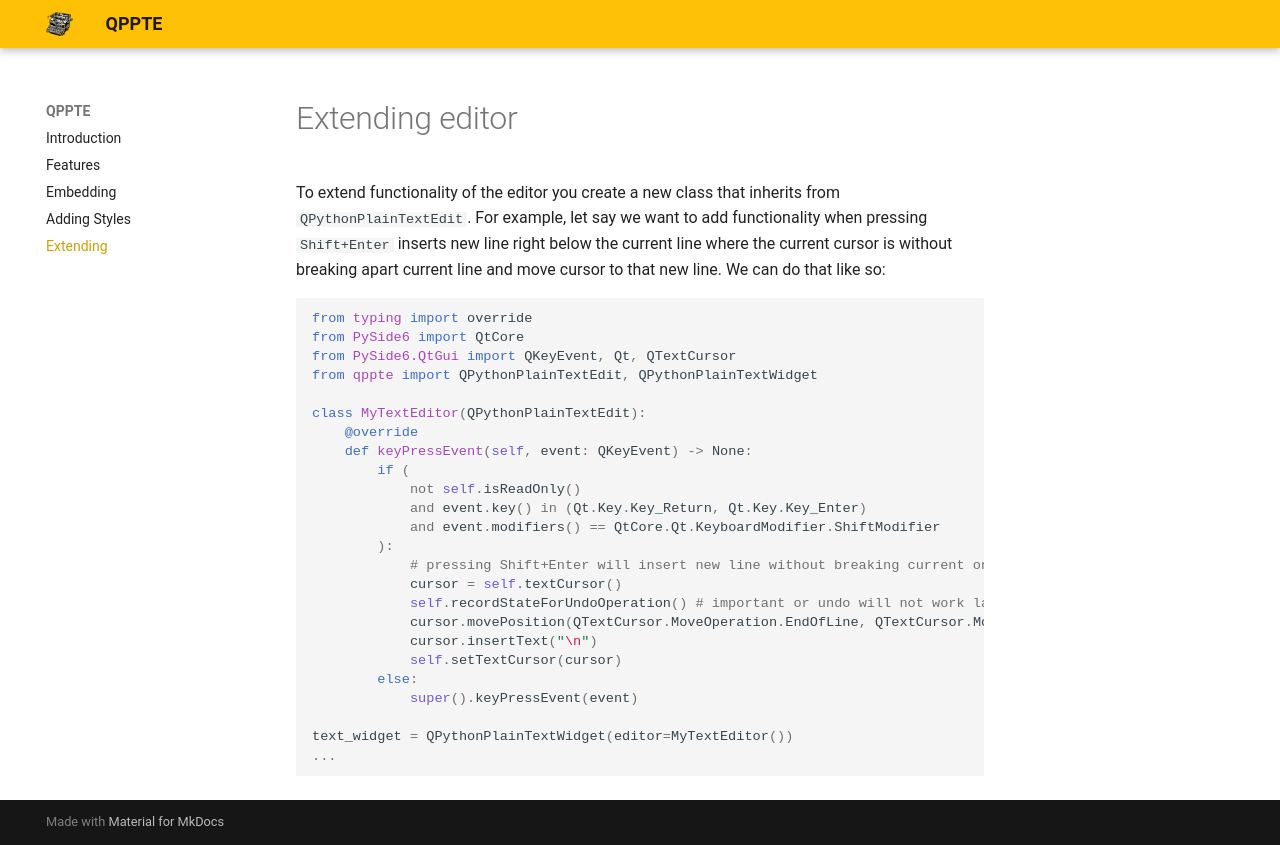

repository: Brainless-Software/qppte · page: extending/index.html · generator: mkdocs

# Extending editor

To extend functionality of the editor you create a new class that inherits from `QPythonPlainTextEdit`.
For example, let say we want to add functionality when pressing `Shift+Enter` inserts new line right below the 
current line where the current cursor is without breaking apart current line and move cursor to that new line.
We can do that like so:

```python
from typing import override
from PySide6 import QtCore
from PySide6.QtGui import QKeyEvent, Qt, QTextCursor
from qppte import QPythonPlainTextEdit, QPythonPlainTextWidget

class MyTextEditor(QPythonPlainTextEdit):
    @override
    def keyPressEvent(self, event: QKeyEvent) -> None:
        if (
            not self.isReadOnly()
            and event.key() in (Qt.Key.Key_Return, Qt.Key.Key_Enter)
            and event.modifiers() == QtCore.Qt.KeyboardModifier.ShiftModifier
        ):
            # pressing Shift+Enter will insert new line without breaking current one
            cursor = self.textCursor()
            self.recordStateForUndoOperation() # important or undo will not work later
            cursor.movePosition(QTextCursor.MoveOperation.EndOfLine, QTextCursor.MoveMode.MoveAnchor)
            cursor.insertText("\n")
            self.setTextCursor(cursor)
        else:
            super().keyPressEvent(event)

text_widget = QPythonPlainTextWidget(editor=MyTextEditor())
...
```
